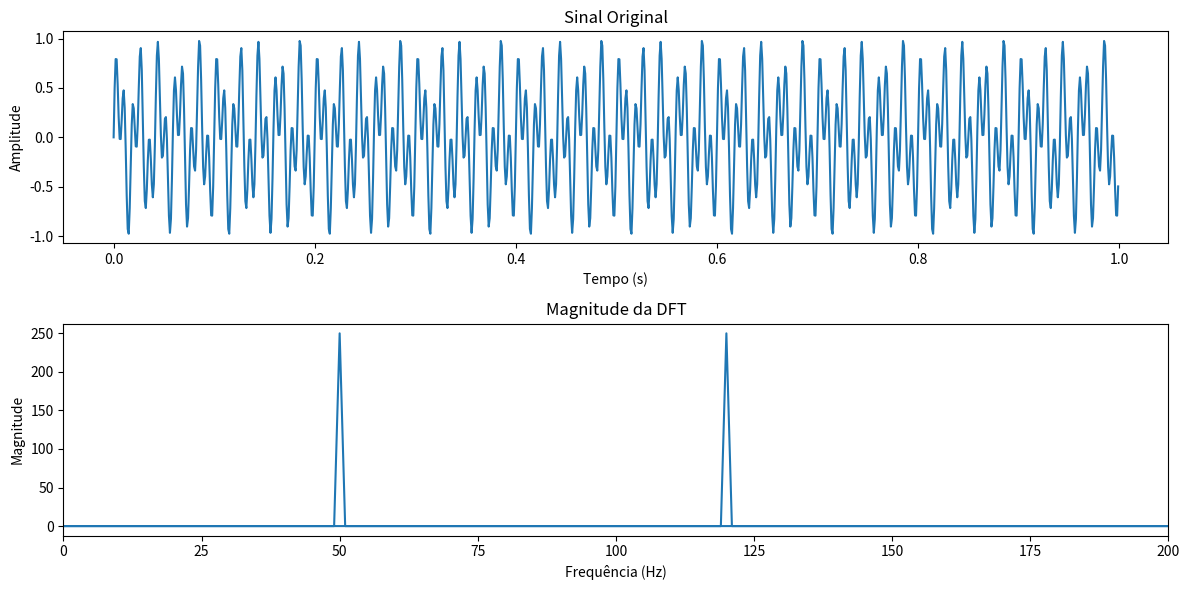

Generate this figure with matplotlib:
# Importando bibliotecas necessárias
import numpy as np
import matplotlib.pyplot as plt

# Definindo parâmetros do sinal
fs = 1000  # Frequência de amostragem
t = np.arange(0, 1, 1/fs)  # Tempo
f1 = 50  # Frequência do sinal 1
f2 = 120  # Frequência do sinal 2

# Criando um sinal composto
sinal = 0.5 * np.sin(2 * np.pi * f1 * t) + 0.5 * np.sin(2 * np.pi * f2 * t)

# Calculando a DFT
dft = np.fft.fft(sinal)
frequencias = np.fft.fftfreq(len(sinal), 1/fs)

# Plotando o sinal original
plt.figure(figsize=(12, 6))
plt.subplot(2, 1, 1)
plt.plot(t, sinal)
plt.title('Sinal Original')
plt.xlabel('Tempo (s)')
plt.ylabel('Amplitude')

# Plotando a magnitude da DFT
plt.subplot(2, 1, 2)
plt.plot(frequencias, np.abs(dft))
plt.title('Magnitude da DFT')
plt.xlabel('Frequência (Hz)')
plt.ylabel('Magnitude')
plt.xlim(0, 200)
plt.tight_layout()
plt.show()